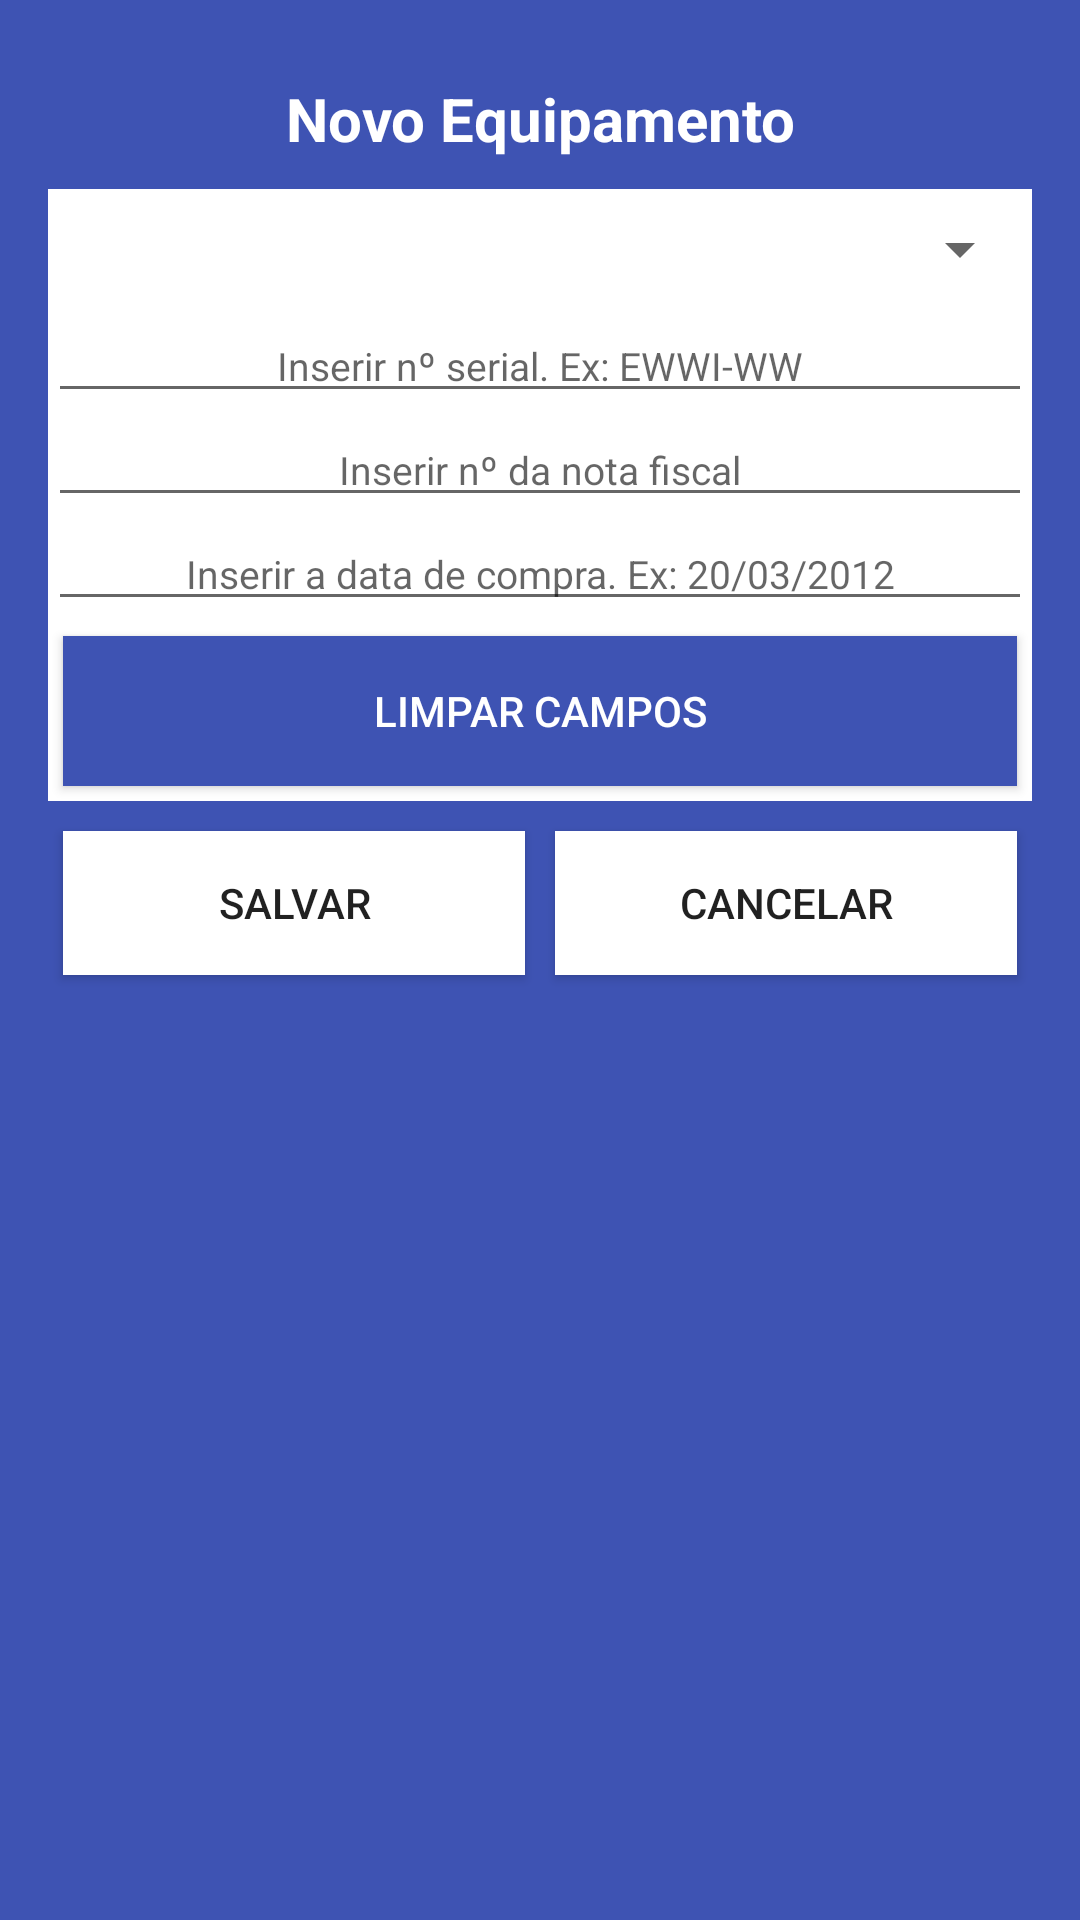

Android layout source for this screen:
<!-- AndroidManifest.xml: application theme AppTheme.NoActionBar -->
<!-- res/layout/cadastro_view.xml -->
<?xml version="1.0" encoding="utf-8"?>
<LinearLayout xmlns:android="http://schemas.android.com/apk/res/android"
    xmlns:tools="http://schemas.android.com/tools"
    android:layout_width="match_parent"
    android:layout_height="wrap_content"
    android:background="@color/colorPrimary"
    android:orientation="vertical"
    android:padding="16dp">

    <TextView
        android:layout_margin="10dp"
        android:gravity="center"
        android:textSize="20sp"
        android:textStyle="bold"
        android:text="@string/novo_equipamento"
        android:textColor="#fff"
        android:layout_width="match_parent"
        android:layout_height="wrap_content" />

    <LinearLayout
        android:layout_width="match_parent"
        android:layout_height="wrap_content"
        android:background="#fff"
        android:orientation="vertical">

        <Spinner
            android:id="@+id/my_spinner"
            android:layout_width="match_parent"
            android:layout_height="40dp"
            android:pointerIcon="arrow"
            tools:targetApi="n">

        </Spinner>

        <EditText
            android:id="@+id/id_serial"
            android:textColor="#2d2d2d"
            android:textSize="13sp"
            android:gravity="center"
            android:layout_width="match_parent"
            android:layout_height="wrap_content"
            android:hint="Inserir nº serial. Ex: EWWI-WW"
            android:inputType="textCapCharacters" />
        <EditText
            android:id="@+id/id_nf"
            android:textColor="#2d2d2d"
            android:textSize="13sp"
            android:gravity="center"
            android:layout_width="match_parent"
            android:layout_height="wrap_content"
            android:inputType="date"
            android:hint="@string/inserir_n_da_nota_fiscal"/>
        <EditText
            android:id="@+id/id_data"
            android:textColor="#2d2d2d"
            android:textSize="13sp"
            android:gravity="center"
            android:layout_width="match_parent"
            android:layout_height="wrap_content"
            android:inputType="date"
            android:maxLength="10"
            android:hint="Inserir a data de compra. Ex: 20/03/2012"/>

        <Button
            android:id="@+id/btn_clear"
            android:layout_margin="5dp"
            android:background="@color/colorPrimary"
            android:text="Limpar Campos"
            android:textColor="#fff"
            android:layout_width="match_parent"
            android:layout_height="50dp" />




    </LinearLayout>

    <LinearLayout
        android:weightSum="1"
        android:layout_width="match_parent"
        android:layout_height="wrap_content"
        android:orientation="horizontal"
        android:layout_marginTop="5dp">

        <Button
            android:layout_margin="5dp"
            android:background="#fff"
            android:layout_weight="0.5"
            android:id="@+id/btn_save"
            android:layout_width="wrap_content"
            android:layout_height="wrap_content"
            android:text="Salvar"/>
        <Button
            android:layout_margin="5dp"
            android:background="#fff"
            android:layout_weight="0.5"
            android:id="@+id/btn_cancell"
            android:layout_width="wrap_content"
            android:layout_height="wrap_content"
            android:text="Cancelar" />
    </LinearLayout>
</LinearLayout>
<!-- resources referenced by this layout -->
<resources>
  <color name="colorPrimary">#FF3E53B3</color>
  <string name="inserir_n_da_nota_fiscal">Inserir nº da nota fiscal</string>
  <string name="novo_equipamento">Novo Equipamento</string>
  <style name="AppTheme.NoActionBar">
          <item name="windowActionBar">false</item>
          <item name="windowNoTitle">true</item>
      </style>
</resources>
